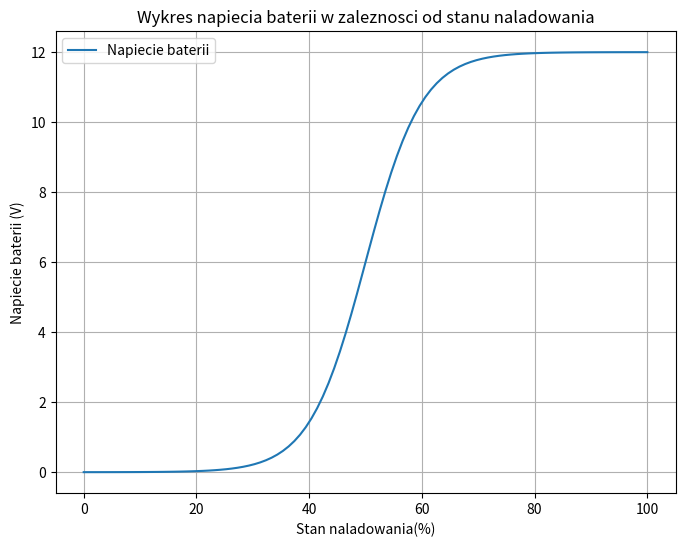

Python code for this plot:
import numpy as np
import matplotlib.pyplot as plt

#funkcja napięcia baterii w zależności od stanu naładowania
def battery_voltage(soc):

    #przykladowa funkcja sigmoidalna
    a = 12
    b = 0.2
    c = 50
    return a / (1 + np.exp( -b * (soc -c)))

#zakres wartosci stanu naladowania (0 - 100)
soc_values = np.linspace(0, 100, 100)

#obliczenie napiecia baterii dla kazdej wartosci soc
voltage_values = [battery_voltage(soc) for soc in soc_values]

#wykres
plt.figure(figsize=(8,6))
plt.plot(soc_values, voltage_values, label='Napiecie baterii')
plt.title('Wykres napiecia baterii w zaleznosci od stanu naladowania')
plt.xlabel('Stan naladowania(%)')
plt.ylabel('Napiecie baterii (V)')
plt.grid(True)
plt.legend()
plt.show()